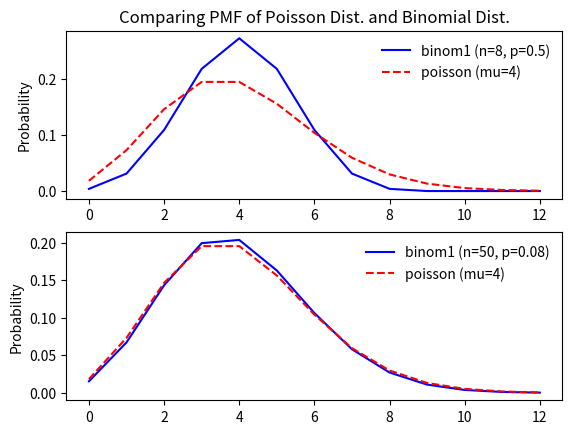

Write the Python code that produced this figure.
# -*- coding: utf-8 -*-
"""
Created on Sun Jul 16 18:47:10 2017

[redacted]
"""

# an example
import numpy as np
from scipy import stats
import matplotlib.pyplot as plt


def example1():
    # 分布的参数初始化
    myDF = stats.norm(5, 3)  # Create the frozen distribution
    # 取101个等间距的x
    X = np.linspace(-5, 15, 101)
    # cdf, 累计分布函数
    y = myDF.cdf(X)  # Calculate the corresponding CDF
    plt.plot(X, y)


def bernoulli_distribution():
    # 伯努利分布
    # 只有一个参数：p，实验成功的概率
    p = 0.6
    bernoulli_dist = stats.bernoulli(p)

    # 伯努利分布的概率质量分布函数pmf
    p_heads = bernoulli_dist.pmf(1)  # 试验结果为1的概率, 规定为正面, 概率为0.6
    p_tails = bernoulli_dist.pmf(0)  # 试验结果为0的概率, 规定为反面, 概率为0.4

    # 取100个服从参数为0.6的伯努利分布的随机变量
    trials = bernoulli_dist.rvs(100)

    print(np.sum(trials))  # 63, 相当于1的个数

    # 100个随机变量的直方图, 相当于取出来的100个随机变量的概率质量分布
    plt.hist(trials/len(trials))
    # plt.show()
    plt.savefig('bernoulli_pmf.png', dpi=200)
    plt.close()

    # 0-2之间均匀的取100个点
    x = np.linspace(0, 2, 100)

    cdf = bernoulli_dist.cdf  # 相当于取出来的100个随机变量的累积分布函数(cdf)

    plt.plot(x, cdf(x))  # 上述伯努利分布在区间[0, 2]上的cdf图像
    # plt.show()
    plt.savefig('bernoulli_cdf.png', dpi=200)
    plt.close()


def binom_dis(n=1, p=0.1):
    """
    二项分布，模拟抛硬币试验
    :param n: 实验总次数
    :param p: 单次实验成功的概率
    :return: 试验成功的次数
    """
    binom_dis = stats.binom(n, p)
    simulation_result = binom_dis.rvs(size=5)  # 取20个符合该分布的随机变量
    print(simulation_result)  # [ 7 11 13  8 13], 每次结果会不一样
    prob_10 = binom_dis.pmf(10)
    print(prob_10)  # 0.117



def poisson_dis(mu=3.0):
    """
    泊松分布
    :param mu: 单位时间（或单位面积）内随机事件的平均发生率
    :return:
    """
    mu = 2
    poisson_dist = stats.poisson(mu)
    X2 = np.arange(5)
    x_prob2 = poisson_dist.pmf(X2)
    plt.plot(X2, x_prob2)
    poisson_dist.pmf(3)  # 0.18, 恰好发生3次的概率


def compare_binom_poisson(mu=4, n1=8, n2=50):
    """
    二项分布与泊松分布的比较
    :param mu: 泊松分布的参数，保持mu不变
    :param n1: 第一个二项分布中的实验次数，n比较小
    :param n2: 第二个二项分布中的实验次数，n比较大
    :return:
    """
    # 为了具有可比性, 利用mu = n * p, 计算p
    p1 = mu/n1  # 二项分布中的参数，单次实验成功的概率
    p2 = mu/n2
    poisson_dist = stats.poisson(mu)  # 初始化泊松分布
    binom_dist1 = stats.binom(n1, p1)  # 初始化第一个二项分布
    binom_dist2 = stats.binom(n2, p2)  # 初始化第二个二项分布

    # 计算pmf
    X = np.arange(poisson_dist.ppf(0.0001), poisson_dist.ppf(0.9999))
    y_po = poisson_dist.pmf(X)
    print(X)
    print(y_po)
    y_bi1 = binom_dist1.pmf(X)
    y_bi2 = binom_dist2.pmf(X)

    # 作图
    # First group
    # 当n比较小，p比较大时，两者差别比较大
    plt.figure(1)
    plt.subplot(211)
    plt.plot(X, y_bi1, 'b-', label='binom1 (n={}, p={})'.format(n1, p1))
    plt.plot(X, y_po, 'r--', label='poisson (mu={})'.format(mu))
    plt.ylabel('Probability')
    plt.title('Comparing PMF of Poisson Dist. and Binomial Dist.')
    plt.legend(loc='best', frameon=False)

    # second group
    # 当n比较大，p比较小时，两者非常相似
    plt.subplot(212)
    plt.plot(X, y_bi2, 'b-', label='binom1 (n={}, p={})'.format(n2, p2))
    plt.plot(X, y_po, 'r--', label='poisson (mu={})'.format(mu))
    plt.ylabel('Probability')
    plt.legend(loc='best', frameon=False)
    plt.show()


if __name__ == '__main__':
    # bernoulli_distribution()
    # binom_dis(20, 0.5)
    compare_binom_poisson(mu=4, n1=8, n2=50)









